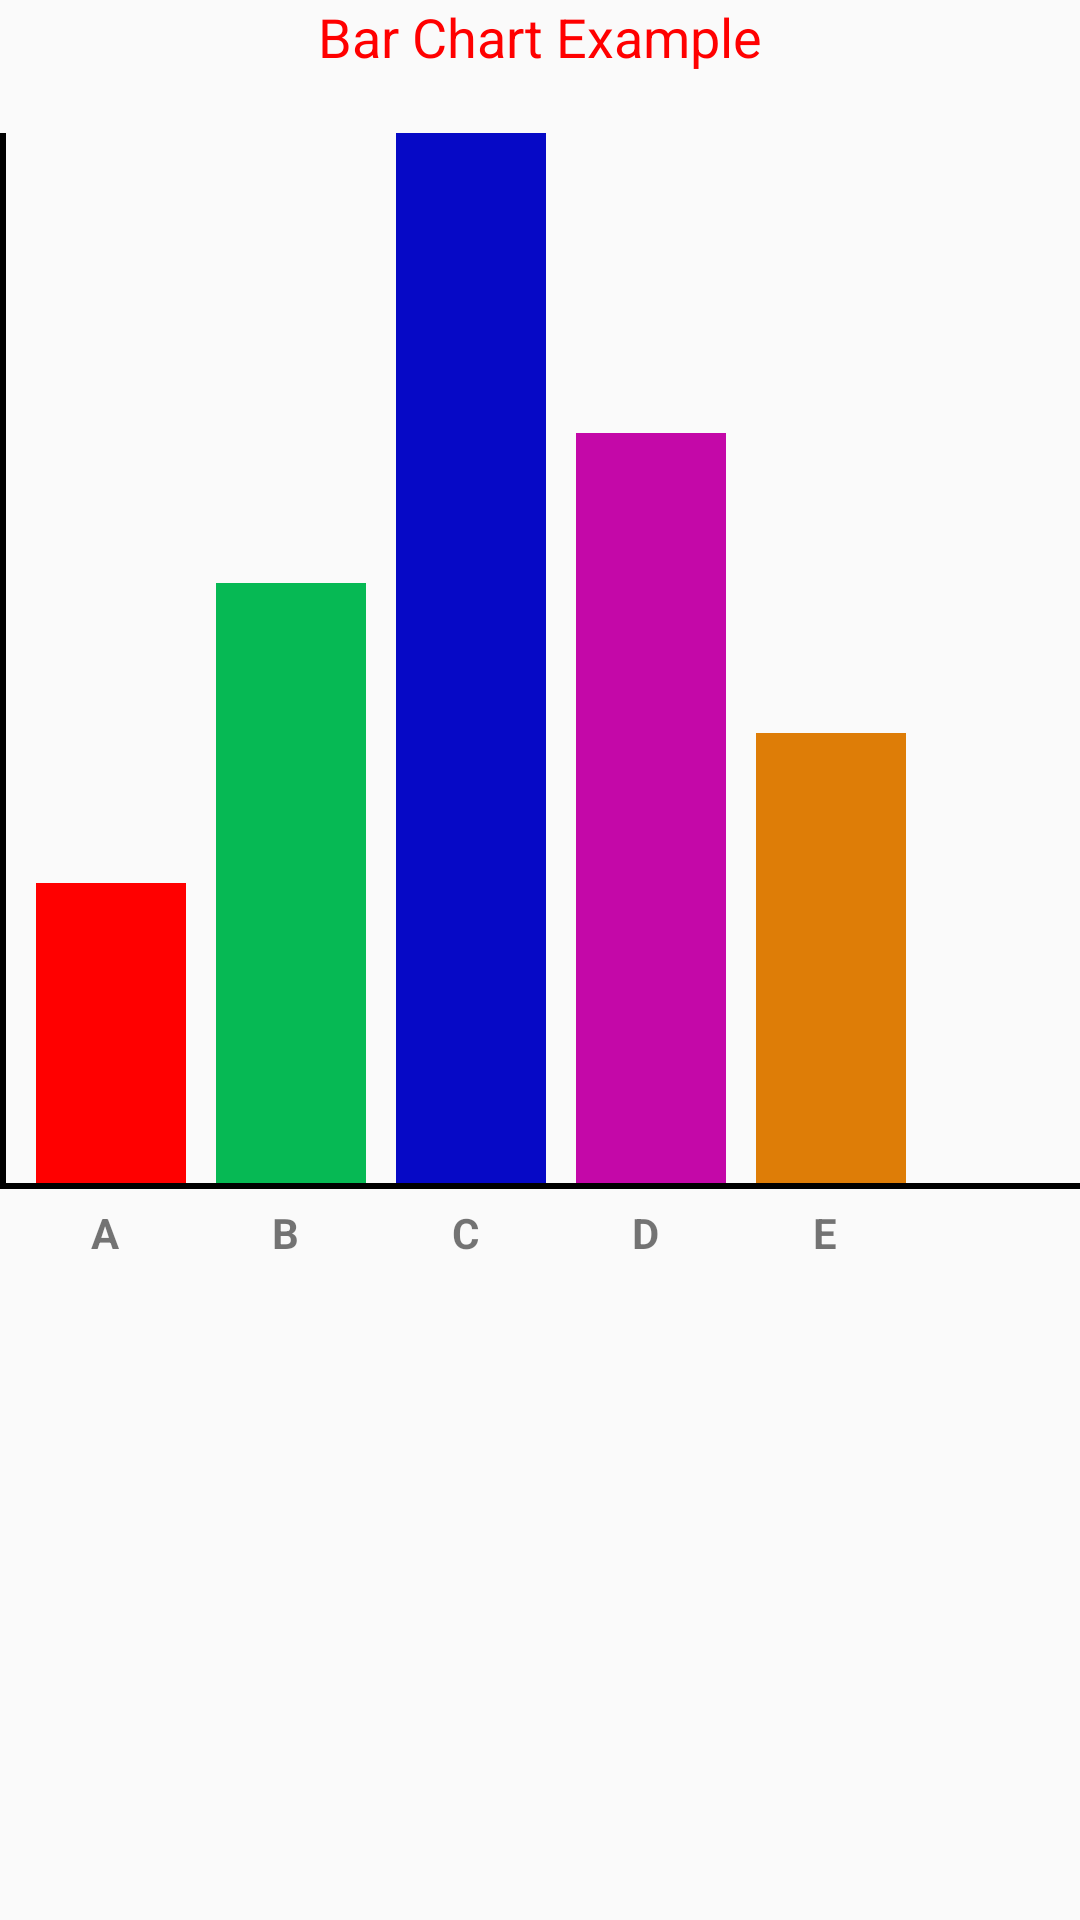

Here is an Android app screen rendered from its layout file. Give the layout XML and the strings, colors and styles it references.
<!-- AndroidManifest.xml: application theme AppTheme -->
<!-- res/layout/chart.xml -->
<?xml version="1.0" encoding="utf-8"?>
<LinearLayout xmlns:android="http://schemas.android.com/apk/res/android"
    android:layout_width="match_parent"
    android:layout_height="match_parent"
    android:layout_margin="16dp"
    android:orientation="vertical">

    <TextView
        android:layout_width="match_parent"
        android:layout_height="wrap_content"
        android:layout_marginBottom="20dp"
        android:gravity="center_horizontal"
        android:text="Bar Chart Example"
        android:textColor="#ff00"
        android:textSize="18dp" />

    <LinearLayout
        android:layout_width="wrap_content"
        android:layout_height="350dp"
        android:layout_gravity="bottom"
        android:orientation="horizontal">

        <View
            android:layout_width="2dp"
            android:layout_height="match_parent"
            android:layout_gravity="bottom"
            android:background="#000" />

        <View
            android:layout_width="50dp"
            android:layout_height="100dp"
            android:layout_gravity="bottom"
            android:layout_marginLeft="10dp"
            android:background="#ff00" />

        <View
            android:layout_width="50dp"
            android:layout_height="200dp"
            android:layout_gravity="bottom"
            android:layout_marginLeft="10dp"
            android:background="#06b954" />

        <View
            android:layout_width="50dp"
            android:layout_height="match_parent"
            android:layout_gravity="bottom"
            android:layout_marginLeft="10dp"
            android:background="#0609c6" />

        <View
            android:layout_width="50dp"
            android:layout_height="250dp"
            android:layout_gravity="bottom"
            android:layout_marginLeft="10dp"
            android:background="#c408a8" />

        <View
            android:layout_width="50dp"
            android:layout_height="150dp"
            android:layout_gravity="bottom"
            android:layout_marginLeft="10dp"
            android:background="#de7d07" />
    </LinearLayout>

    <View
        android:layout_width="match_parent"
        android:layout_height="2dp"
        android:background="#000" />

    <LinearLayout
        android:layout_width="wrap_content"
        android:layout_height="wrap_content"
        android:layout_gravity="bottom"
        android:layout_marginTop="5dp"
        android:orientation="horizontal">

        <TextView
            android:layout_width="50dp"
            android:layout_height="wrap_content"
            android:layout_marginLeft="10dp"
            android:gravity="center_horizontal"
            android:text="A"
            android:textStyle="bold" />

        <TextView
            android:layout_width="50dp"
            android:layout_height="wrap_content"
            android:layout_marginLeft="10dp"
            android:gravity="center_horizontal"
            android:text="B"
            android:textStyle="bold" />

        <TextView
            android:layout_width="50dp"
            android:layout_height="wrap_content"
            android:layout_marginLeft="10dp"
            android:gravity="center_horizontal"
            android:text="C"
            android:textStyle="bold" />

        <TextView
            android:layout_width="50dp"
            android:layout_height="wrap_content"
            android:layout_marginLeft="10dp"
            android:gravity="center_horizontal"
            android:text="D"
            android:textStyle="bold" />

        <TextView
            android:layout_width="50dp"
            android:layout_height="wrap_content"
            android:layout_marginLeft="10dp"
            android:gravity="center_horizontal"
            android:text="E"
            android:textStyle="bold" />
    </LinearLayout>
</LinearLayout>
<!-- resources referenced by this layout -->
<resources>
  <style name="AppTheme" parent="Theme.AppCompat.Light.NoActionBar">
          
          <item name="colorPrimary">@color/colorPrimary</item>
          <item name="colorPrimaryDark">@color/colorPrimaryDark</item>
          <item name="colorAccent">@color/colorAccent</item>
      </style>
  <color name="colorPrimary">#008577</color>
  <color name="colorPrimaryDark">#00574B</color>
  <color name="colorAccent">#D81B60</color>
</resources>
